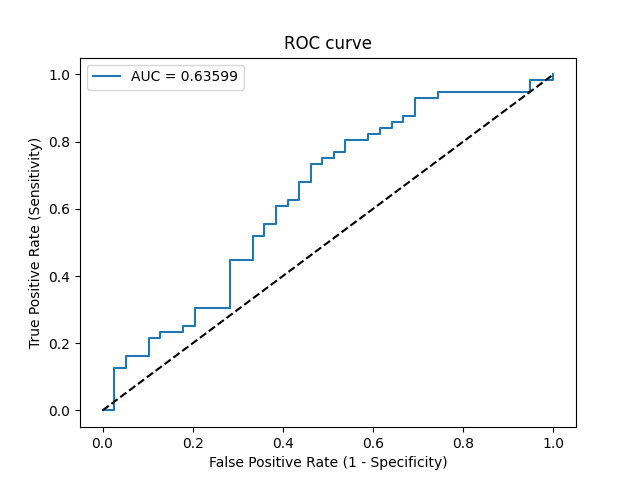

Data behind this chart, as committed beside it:
Threshold, Sensitivity, Specificity, NPV, PPV
inf, 0.0, 1.0, 0.4105, 0
0.8542, 0.0, 0.9744, 0.4043, 0.0
0.7256, 0.125, 0.9744, 0.4368, 0.875
0.7207, 0.125, 0.9487, 0.4302, 0.7778
0.7079, 0.1607, 0.9487, 0.4405, 0.8182
0.7052, 0.1607, 0.8974, 0.4268, 0.6923
0.682, 0.2143, 0.8974, 0.443, 0.75
0.6816, 0.2143, 0.8718, 0.4359, 0.7059
0.6801, 0.2321, 0.8718, 0.4416, 0.7222
0.6678, 0.2321, 0.8205, 0.4267, 0.65
0.6516, 0.25, 0.8205, 0.4324, 0.6667
0.6485, 0.25, 0.7949, 0.4247, 0.6364
0.6442, 0.3036, 0.7949, 0.4429, 0.68
0.6396, 0.3036, 0.7179, 0.4179, 0.6071
0.6094, 0.4464, 0.7179, 0.4746, 0.6944
0.6085, 0.4464, 0.6667, 0.4561, 0.6579
0.5884, 0.5179, 0.6667, 0.4906, 0.6905
0.5867, 0.5179, 0.641, 0.4808, 0.6744
0.5746, 0.5536, 0.641, 0.5, 0.6889
0.5722, 0.5536, 0.6154, 0.4898, 0.6739
0.5672, 0.6071, 0.6154, 0.5217, 0.6939
0.5652, 0.6071, 0.5897, 0.5111, 0.68
0.5649, 0.625, 0.5897, 0.5227, 0.6863
0.5593, 0.625, 0.5641, 0.5116, 0.6731
0.5345, 0.6786, 0.5641, 0.55, 0.6909
0.5344, 0.6786, 0.5385, 0.5385, 0.6786
0.5296, 0.7321, 0.5385, 0.5833, 0.6949
0.529, 0.7321, 0.5128, 0.5714, 0.6833
0.5279, 0.75, 0.5128, 0.5882, 0.6885
0.521, 0.75, 0.4872, 0.5758, 0.6774
0.5164, 0.7679, 0.4872, 0.5938, 0.6825
0.5151, 0.7679, 0.4615, 0.5806, 0.6719
0.5137, 0.8036, 0.4615, 0.6207, 0.6818
0.5087, 0.8036, 0.4103, 0.5926, 0.6618
0.5086, 0.8214, 0.4103, 0.6154, 0.6667
0.5054, 0.8214, 0.3846, 0.6, 0.6571
0.5052, 0.8393, 0.3846, 0.625, 0.662
0.505, 0.8393, 0.359, 0.6087, 0.6528
0.5048, 0.8571, 0.359, 0.6364, 0.6575
0.5047, 0.8571, 0.3333, 0.619, 0.6486
0.5021, 0.875, 0.3333, 0.65, 0.6533
0.5004, 0.875, 0.3077, 0.6316, 0.6447
0.4963, 0.9286, 0.3077, 0.75, 0.6582
0.4864, 0.9286, 0.2564, 0.7143, 0.642
0.4743, 0.9464, 0.2564, 0.7692, 0.6463
0.4286, 0.9464, 0.05128, 0.4, 0.5889
0.4206, 0.9821, 0.05128, 0.6667, 0.5978
0.3665, 0.9821, 0.0, 0.0, 0.5851
0.3456, 1.0, 0.0, 0, 0.5895
